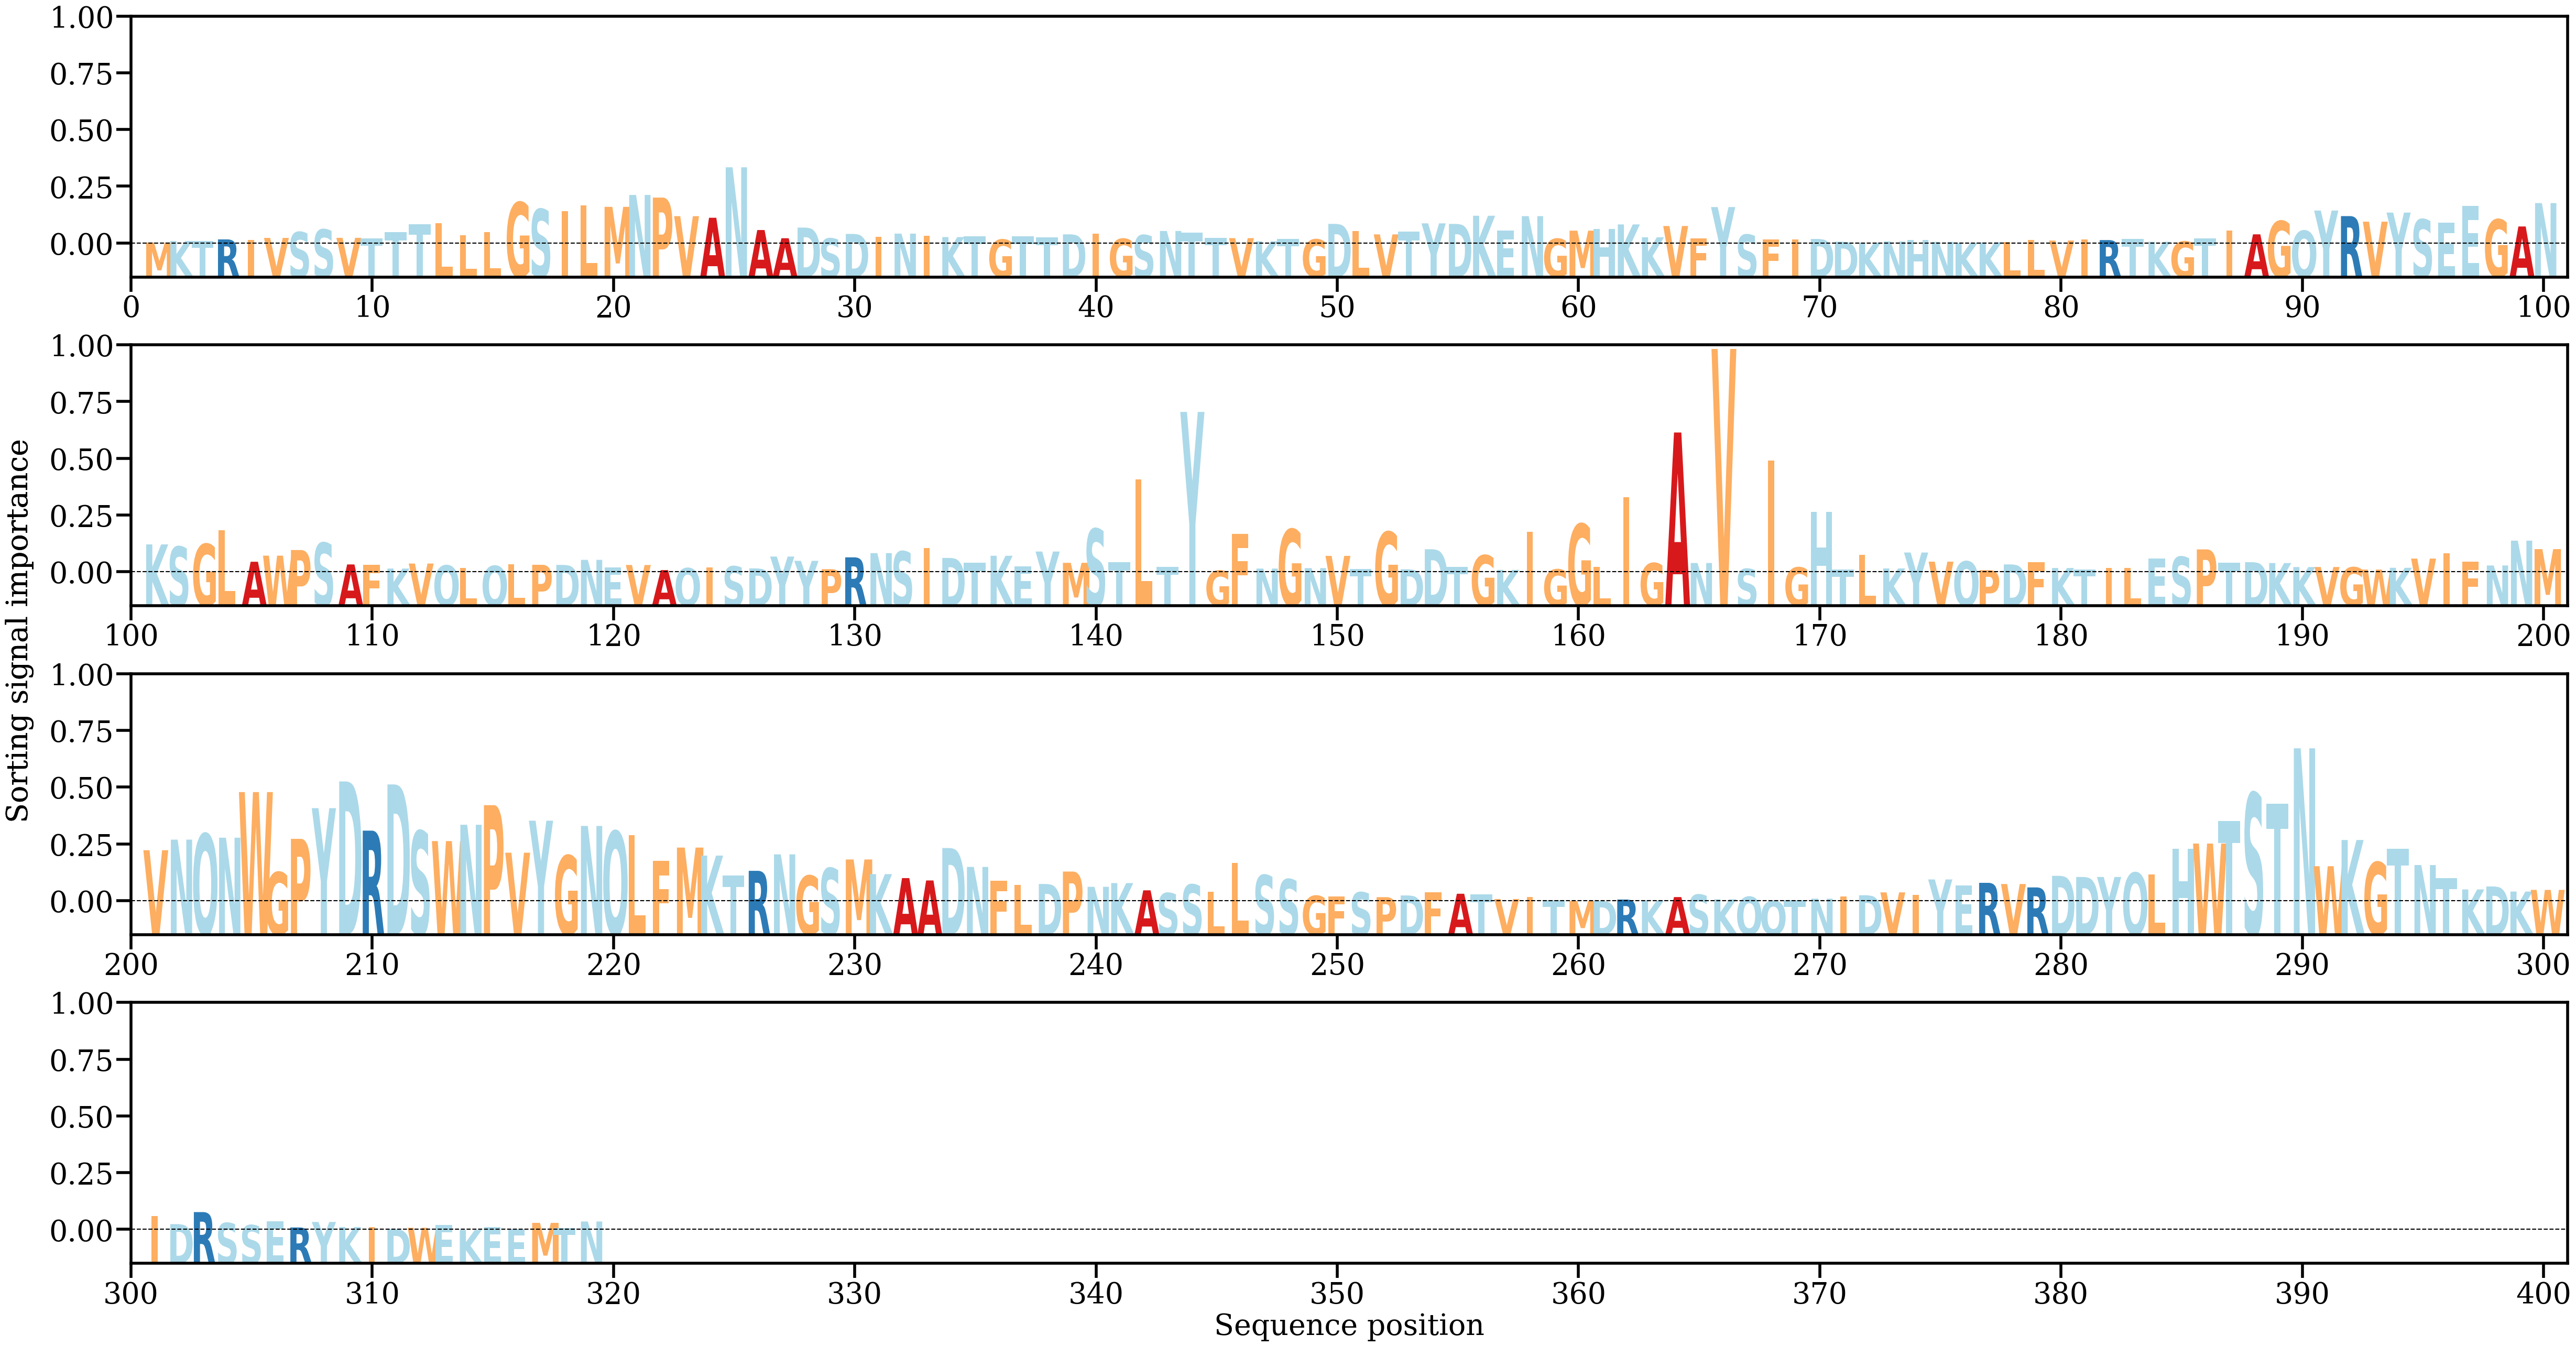

Source data for this figure (header and first rows):
AA, Alpha
M, [0.00028549]
K, [0.00048968]
T, [0.00050979]
R, [0.00070277]
I, [0.00064921]
V, [0.00090718]
S, [0.00170196]
S, [0.00205993]
V, [0.00091724]
T, [0.00086284]
T, [0.00172307]
T, [0.002746]
L, [0.00293018]
L, [0.00129011]
L, [0.00171987]
G, [0.00576139]
S, [0.0048262]
I, [0.0045261]
L, [0.00532144]
M, [0.00514164]
N, [0.00676437]
P, [0.0064041]
V, [0.00387099]
A, [0.00365319]
N, [0.01053862]
A, [0.0019808]
A, [0.00086146]
D, [0.00231446]
S, [0.00083471]
D, [0.00145127]
I, [0.00105926]
N, [0.00148827]
I, [0.00122463]
K, [0.00101768]
T, [0.00111758]
G, [0.00068097]
T, [0.00110752]
T, [0.00099338]
D, [0.00139268]
I, [0.00150092]
G, [0.00078269]
S, [0.00128971]
N, [0.00185225]
T, [0.00159599]
T, [0.00092545]
V, [0.00087566]
K, [0.00045233]
T, [0.00079308]
G, [0.00070126]
D, [0.00281795]
L, [0.00186856]
V, [0.00138505]
T, [0.00180467]
Y, [0.0028899]
D, [0.00281408]
K, [0.00392938]
E, [0.00192797]
N, [0.00387523]
G, [0.00078709]
M, [0.00189547]
... 259 more rows
